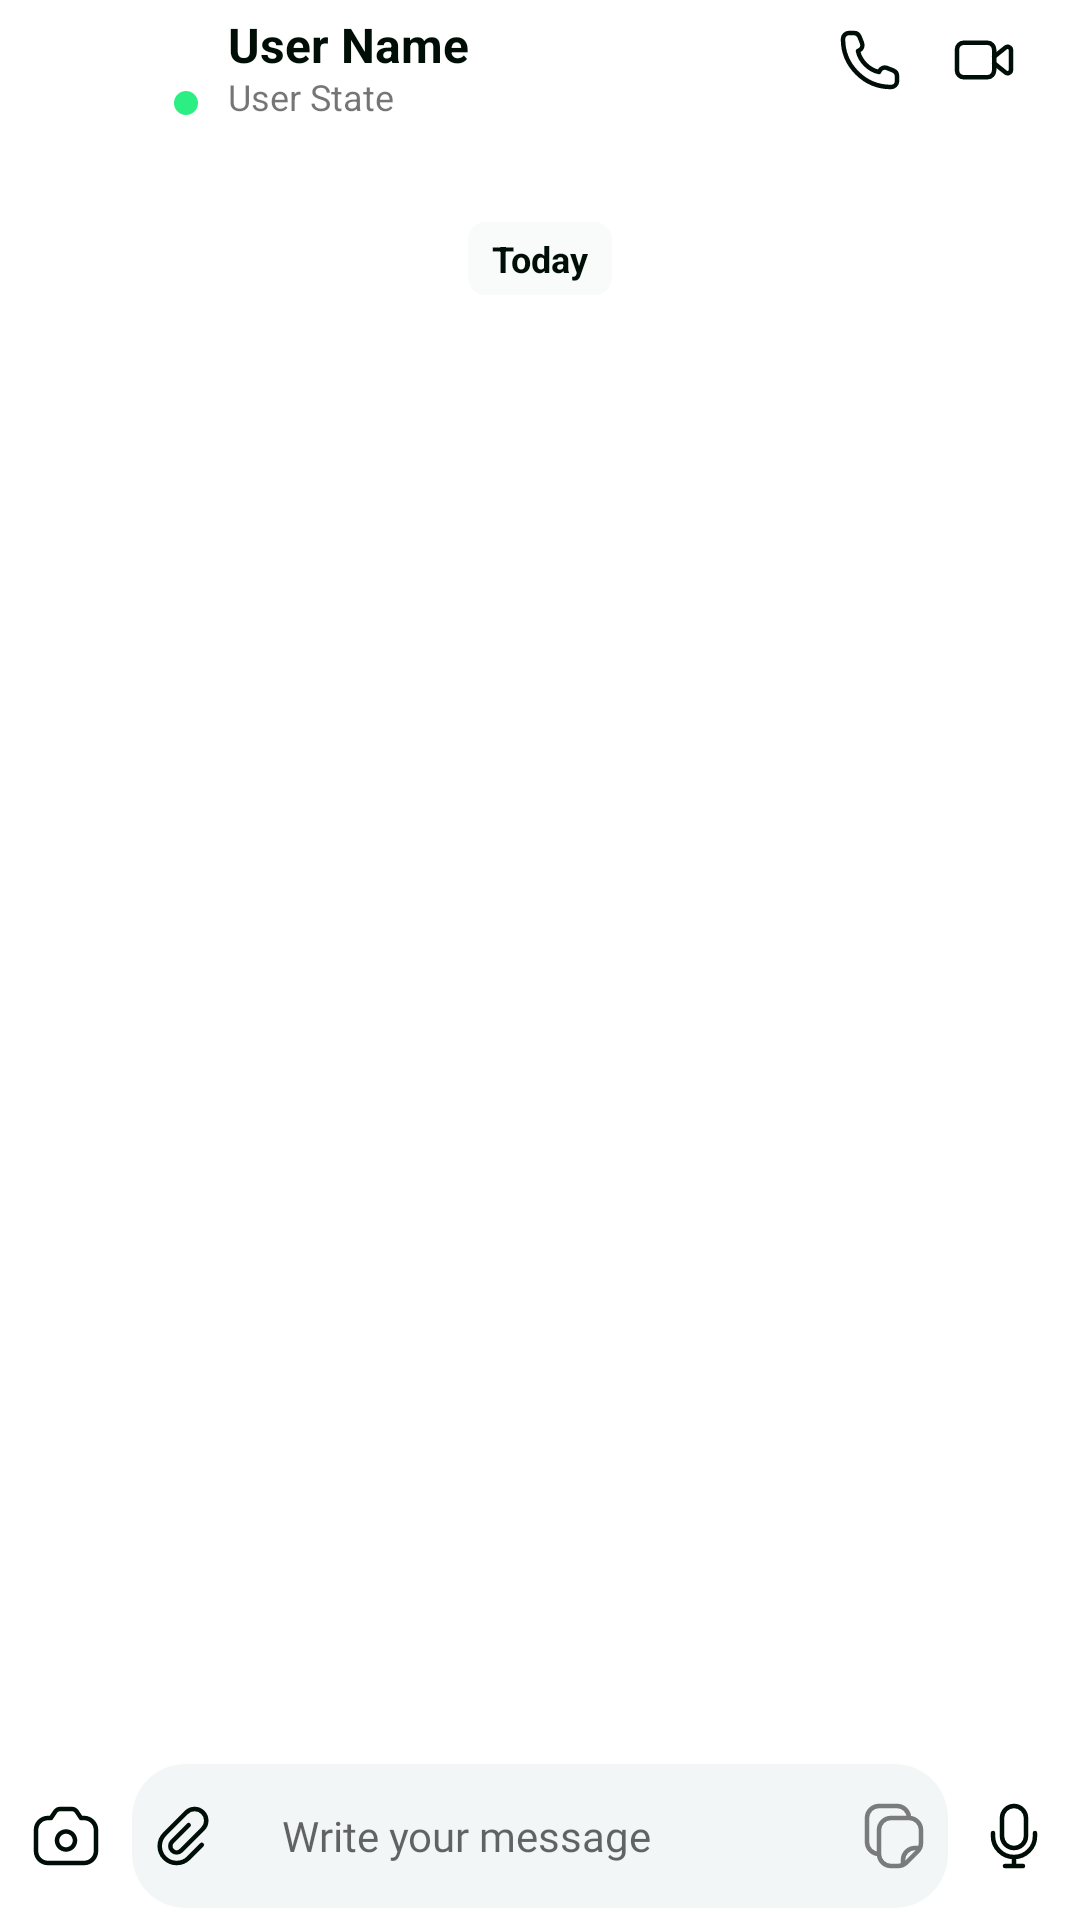

Write the Android layout XML for this screen, with the resource values it uses.
<!-- AndroidManifest.xml: application theme Theme.Chatbox -->
<!-- res/layout/fragment_chat_messages.xml -->
<?xml version="1.0" encoding="utf-8"?>
<androidx.constraintlayout.widget.ConstraintLayout
    xmlns:android="http://schemas.android.com/apk/res/android"
    xmlns:app="http://schemas.android.com/apk/res-auto"
    xmlns:tools="http://schemas.android.com/tools"
    android:id="@+id/main"
    android:layout_width="match_parent"
    android:layout_height="match_parent"
    android:background="@color/White"
    android:fitsSystemWindows="true">

    <ImageView
        android:id="@+id/chat_ic_back_arrow"
        android:layout_width="wrap_content"
        android:layout_height="wrap_content"
        android:layout_marginStart="20dp"
        android:layout_marginTop="20dp"
        android:src="@drawable/ic_back_arrow_deep_green"
        app:layout_constraintStart_toStartOf="parent"
        app:layout_constraintTop_toTopOf="parent" />

    <FrameLayout
        android:id="@+id/chat_fl_user_profile_image"
        android:layout_width="wrap_content"
        android:layout_height="wrap_content"
        android:layout_marginStart="4dp"
        app:layout_constraintBottom_toBottomOf="@+id/chat_ic_back_arrow"
        app:layout_constraintStart_toEndOf="@id/chat_ic_back_arrow"
        app:layout_constraintTop_toTopOf="@+id/chat_ic_back_arrow">

        <com.google.android.material.imageview.ShapeableImageView
            android:id="@+id/chat_user_profile_image"
            android:layout_width="44dp"
            android:layout_height="44dp"
            android:scaleType="centerCrop"
            android:src="@drawable/img_profile_empty"
            app:shapeAppearanceOverlay="@style/circleImageView" />

        <ImageView
            android:id="@+id/chat_iv_user_online_status"
            android:layout_width="8dp"
            android:layout_height="8dp"
            android:layout_gravity="end"
            android:layout_marginTop="32dp"
            android:layout_marginEnd="2dp"
            android:src="@drawable/shape_active_user" />
    </FrameLayout>

    <TextView
        android:id="@+id/chat_user_name"
        android:layout_width="wrap_content"
        android:layout_height="wrap_content"
        android:layout_marginTop="6dp"
        android:layout_marginStart="8dp"
        android:text="@string/user_name"
        android:textColor="@color/DeepGreen"
        android:textSize="16sp"
        android:textStyle="bold"
        app:layout_constraintStart_toEndOf="@id/chat_fl_user_profile_image"
        app:layout_constraintTop_toTopOf="@id/chat_fl_user_profile_image" />

    <TextView
        android:id="@+id/chat_user_state"
        android:layout_width="wrap_content"
        android:layout_height="wrap_content"
        android:layout_marginTop="-4dp"
        android:text="@string/user_state"
        android:textSize="12sp"
        app:layout_constraintBottom_toBottomOf="@+id/chat_fl_user_profile_image"
        app:layout_constraintStart_toStartOf="@id/chat_user_name"
        app:layout_constraintTop_toBottomOf="@+id/chat_user_name" />

    <ImageView
        android:id="@+id/chat_ic_audio_call"
        android:layout_width="wrap_content"
        android:layout_height="wrap_content"
        android:layout_marginEnd="16dp"
        android:src="@drawable/ic_messages_audio_call"
        app:layout_constraintBottom_toBottomOf="@+id/chat_fl_user_profile_image"
        app:layout_constraintEnd_toStartOf="@id/chat_ic_call_video"
        app:layout_constraintTop_toTopOf="@+id/chat_fl_user_profile_image" />

    <ImageView
        android:id="@+id/chat_ic_call_video"
        android:layout_width="wrap_content"
        android:layout_height="wrap_content"
        android:layout_marginEnd="20dp"
        android:src="@drawable/ic_messages_call_video"
        app:layout_constraintBottom_toBottomOf="@+id/chat_ic_audio_call"
        app:layout_constraintEnd_toEndOf="parent"
        app:layout_constraintTop_toTopOf="@+id/chat_ic_audio_call" />

    <androidx.recyclerview.widget.RecyclerView
        android:id="@+id/chat_recycler_view"
        android:layout_width="match_parent"
        android:layout_height="0dp"
        android:layout_marginTop="12dp"
        android:paddingHorizontal="12dp"
        android:background="@color/White"
        app:layoutManager="androidx.recyclerview.widget.LinearLayoutManager"
        app:layout_constraintBottom_toTopOf="@id/chat_et_new_message"
        app:layout_constraintEnd_toEndOf="parent"
        app:layout_constraintStart_toStartOf="parent"
        app:layout_constraintTop_toBottomOf="@+id/chat_fl_user_profile_image"
        tools:listitem="@layout/item_request_message" />

    <TextView
        android:id="@+id/chat_messages_date"
        android:layout_width="wrap_content"
        android:layout_height="wrap_content"
        android:layout_marginTop="20dp"
        android:paddingVertical="4dp"
        android:paddingHorizontal="8dp"
        android:background="@drawable/bg_tv_chat_date"
        android:text="@string/today"
        android:textColor="@color/DeepGreen"
        android:textSize="12sp"
        android:textStyle="bold"
        app:layout_constraintEnd_toEndOf="parent"
        app:layout_constraintStart_toStartOf="parent"
        app:layout_constraintTop_toTopOf="@+id/chat_recycler_view" />

    <EditText
        android:id="@+id/chat_et_new_message"
        android:layout_width="match_parent"
        android:layout_height="48dp"
        android:layout_marginHorizontal="44dp"
        android:layout_marginBottom="4dp"
        android:background="@drawable/bg_et_new_message"
        android:drawableStart="@drawable/ic_messages_path"
        android:drawableEnd="@drawable/ic_messages_copy"
        android:drawablePadding="24dp"
        android:fontFamily="@font/circular_std"
        android:hint="@string/write_your_message"
        android:padding="8dp"
        android:textColor="@color/textColorPrimary"
        android:textSize="14sp"
        app:layout_constraintBottom_toBottomOf="parent"
        app:layout_constraintEnd_toEndOf="parent"
        app:layout_constraintStart_toStartOf="parent" />

    <ImageView
        android:id="@+id/chat_ic_gallery"
        android:layout_width="wrap_content"
        android:layout_height="wrap_content"
        android:src="@drawable/ic_messages_gallery"
        app:layout_constraintBottom_toBottomOf="@id/chat_et_new_message"
        app:layout_constraintEnd_toStartOf="@+id/chat_et_new_message"
        app:layout_constraintStart_toStartOf="parent"
        app:layout_constraintTop_toBottomOf="@+id/chat_recycler_view" />

    <ImageView
        android:id="@+id/chat_ic_mic_record"
        android:layout_width="wrap_content"
        android:layout_height="wrap_content"
        android:src="@drawable/ic_messages_mic_record"
        app:layout_constraintBottom_toBottomOf="@id/chat_ic_gallery"
        app:layout_constraintEnd_toEndOf="parent"
        app:layout_constraintStart_toEndOf="@+id/chat_et_new_message"
        app:layout_constraintTop_toTopOf="@id/chat_ic_gallery" />

    <ImageView
        android:id="@+id/chat_ic_send"
        android:layout_width="wrap_content"
        android:layout_height="wrap_content"
        android:visibility="gone"
        android:src="@drawable/ic_messages_send"
        app:layout_constraintBottom_toBottomOf="@id/chat_et_new_message"
        app:layout_constraintEnd_toEndOf="parent"
        app:layout_constraintStart_toEndOf="@+id/chat_et_new_message"
        app:layout_constraintTop_toTopOf="@id/chat_et_new_message" />

</androidx.constraintlayout.widget.ConstraintLayout>
<!-- res/layout/item_request_message.xml (included above) -->
<?xml version="1.0" encoding="utf-8"?>
<androidx.constraintlayout.widget.ConstraintLayout
    xmlns:android="http://schemas.android.com/apk/res/android"
    xmlns:app="http://schemas.android.com/apk/res-auto"
    android:layout_width="wrap_content"
    android:layout_height="wrap_content"
    android:layout_marginVertical="2dp">

    <TextView
        android:id="@+id/itemMessageRequest"
        android:minWidth="72dp"
        style="@style/itemMessage"
        android:background="@drawable/shape_message_request"
        android:text="@string/receive_message"
        android:textColor="@color/DeepGreen"
        app:layout_constraintStart_toStartOf="parent"
        app:layout_constraintTop_toTopOf="parent" />

    <TextView
        android:id="@+id/itemMessageRequestTime"
        android:layout_width="wrap_content"
        android:layout_height="wrap_content"
        android:padding="4dp"
        android:text="@string/_9_25_am"
        android:textColor="@color/secondaryGray"
        android:textSize="10sp"
        app:layout_constraintBottom_toBottomOf="@id/itemMessageRequest"
        app:layout_constraintEnd_toEndOf="parent" />

</androidx.constraintlayout.widget.ConstraintLayout>
<!-- resources referenced by this layout -->
<resources>
  <color name="DeepGreen">#000E08</color>
  <color name="White">#FFFFFFFF</color>
  <color name="secondaryGray">#797C7B</color>
  <color name="textColorPrimary">#FF000000</color>
  <!-- drawable bg_et_new_message (drawable) -->
  <?xml version="1.0" encoding="utf-8"?>
  <shape xmlns:android="http://schemas.android.com/apk/res/android">
      <solid android:color="@color/edChatNewMessage"></solid>
      <corners android:radius="18dp"></corners>
  </shape>
  <!-- drawable bg_tv_chat_date (drawable) -->
  <?xml version="1.0" encoding="utf-8"?>
  <shape xmlns:android="http://schemas.android.com/apk/res/android">
      <corners android:radius="6dp" />
      <solid android:color="@color/bgChatDate"/>
  </shape>
  <!-- drawable ic_messages_copy (drawable) -->
  <vector xmlns:android="http://schemas.android.com/apk/res/android" android:autoMirrored="true" android:height="22dp" android:viewportHeight="22" android:viewportWidth="20" android:width="20dp">
        
      <path android:fillColor="#00000000" android:pathData="M5,17L5,9C5,6.791 6.791,5 9,5L15,5M5,17C5,19.209 6.791,21 9,21H11.343C12.404,21 13.421,20.579 14.172,19.828L17.828,16.172C18.579,15.421 19,14.404 19,13.343V9C19,6.791 17.209,5 15,5M5,17C2.791,17 1,15.209 1,13L1,5C1,2.791 2.791,1 5,1L11,1C13.209,1 15,2.791 15,5M13,21V19C13,16.791 14.791,15 17,15H19" android:strokeColor="#797C7B" android:strokeLineJoin="round" android:strokeWidth="1.5"/>
      
  </vector>
  <!-- drawable ic_messages_mic_record (drawable) -->
  <vector xmlns:android="http://schemas.android.com/apk/res/android" android:autoMirrored="true" android:height="22dp" android:viewportHeight="22" android:viewportWidth="16" android:width="16dp">
        
      <path android:fillColor="#00000000" android:pathData="M15,10V11C15,14.866 11.866,18 8,18M1,10V11C1,14.866 4.134,18 8,18M8,18V21M8,21H11M8,21H5M8,15C5.791,15 4,13.209 4,11V5C4,2.791 5.791,1 8,1C10.209,1 12,2.791 12,5V11C12,13.209 10.209,15 8,15Z" android:strokeColor="#000E08" android:strokeLineCap="round" android:strokeLineJoin="round" android:strokeWidth="1.5"/>
      
  </vector>
  <!-- drawable shape_active_user (drawable) -->
  <?xml version="1.0" encoding="utf-8"?>
  <shape xmlns:android="http://schemas.android.com/apk/res/android">
      <solid android:color="#2BEF83"/>
      <corners android:radius="50dp" />
      <size android:height="8dp" android:width="8dp"/>
  </shape>
  <!-- drawable shape_message_request (drawable) -->
  <?xml version="1.0" encoding="utf-8"?>
  <shape xmlns:android="http://schemas.android.com/apk/res/android">
      <corners
          android:topRightRadius="12dp"
          android:bottomRightRadius="12dp"
          android:bottomLeftRadius="12dp"
          > </corners>
      <solid android:color="@color/messageRequest"> </solid>
  </shape>
  <string name="_9_25_am">9:25 AM</string>
  <string name="receive_message">receive Message</string>
  <string name="today">Today</string>
  <string name="user_name">User Name</string>
  <string name="user_state">User State</string>
  <string name="write_your_message">Write your message</string>
  <style name="circleImageView">
          <item name="cornerFamily">rounded</item>
          <item name="cornerSize">50%</item>
      </style>
  <style name="itemMessage">
          <item name="android:layout_width">wrap_content</item>
          <item name="android:layout_height">wrap_content</item>
          <item name="android:textSize">14sp</item>
          <item name="maxWidth">240dp</item>
          <item name="android:ellipsize">none</item>
          <item name="singleLine">false</item>
          <item name="android:paddingStart">12dp</item>
          <item name="android:paddingEnd">16dp</item>
          <item name="android:paddingTop">8dp</item>
          <item name="android:paddingBottom">24dp</item>
  
      </style>
  <color name="edChatNewMessage">#F3F6F6</color>
  <color name="bgChatDate">#F8FBFA</color>
  <color name="messageRequest">#F2F7FB</color>
  <color name="primaryGreen">#24786D</color>
  <color name="primaryGreenDark">#1D5B53</color>
</resources>
